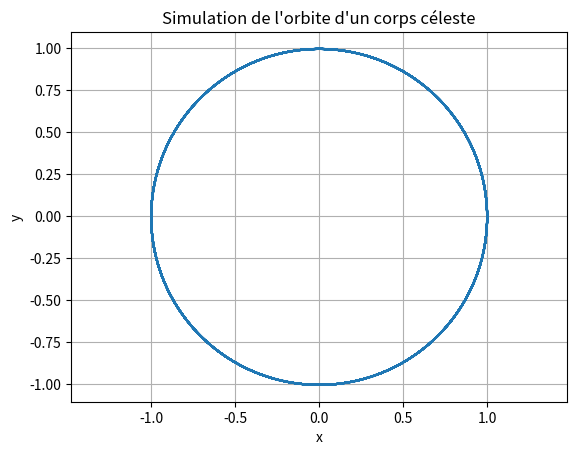

This figure's Python source:
import matplotlib.pyplot as plt # type: ignore

#méthode d'Euler (simple)

GM = 1
dt = 0.01
nb_iterations = 10000

x = 1
y = 0
vx = 0
vy = 1

liste_x = []
liste_y = []

for i in range(nb_iterations):
    r = (x**2 + y**2)**0.5
    ax = -GM * x / r**3
    ay = -GM * y / r**3

    vx += ax * dt
    vy += ay * dt

    x += vx * dt
    y += vy * dt

    liste_x.append(x)
    liste_y.append(y)

plt.plot(liste_x, liste_y)
plt.xlabel('x')
plt.ylabel('y')
plt.title('Simulation de l\'orbite d\'un corps céleste')
plt.axis('equal')
plt.grid()
plt.show()
